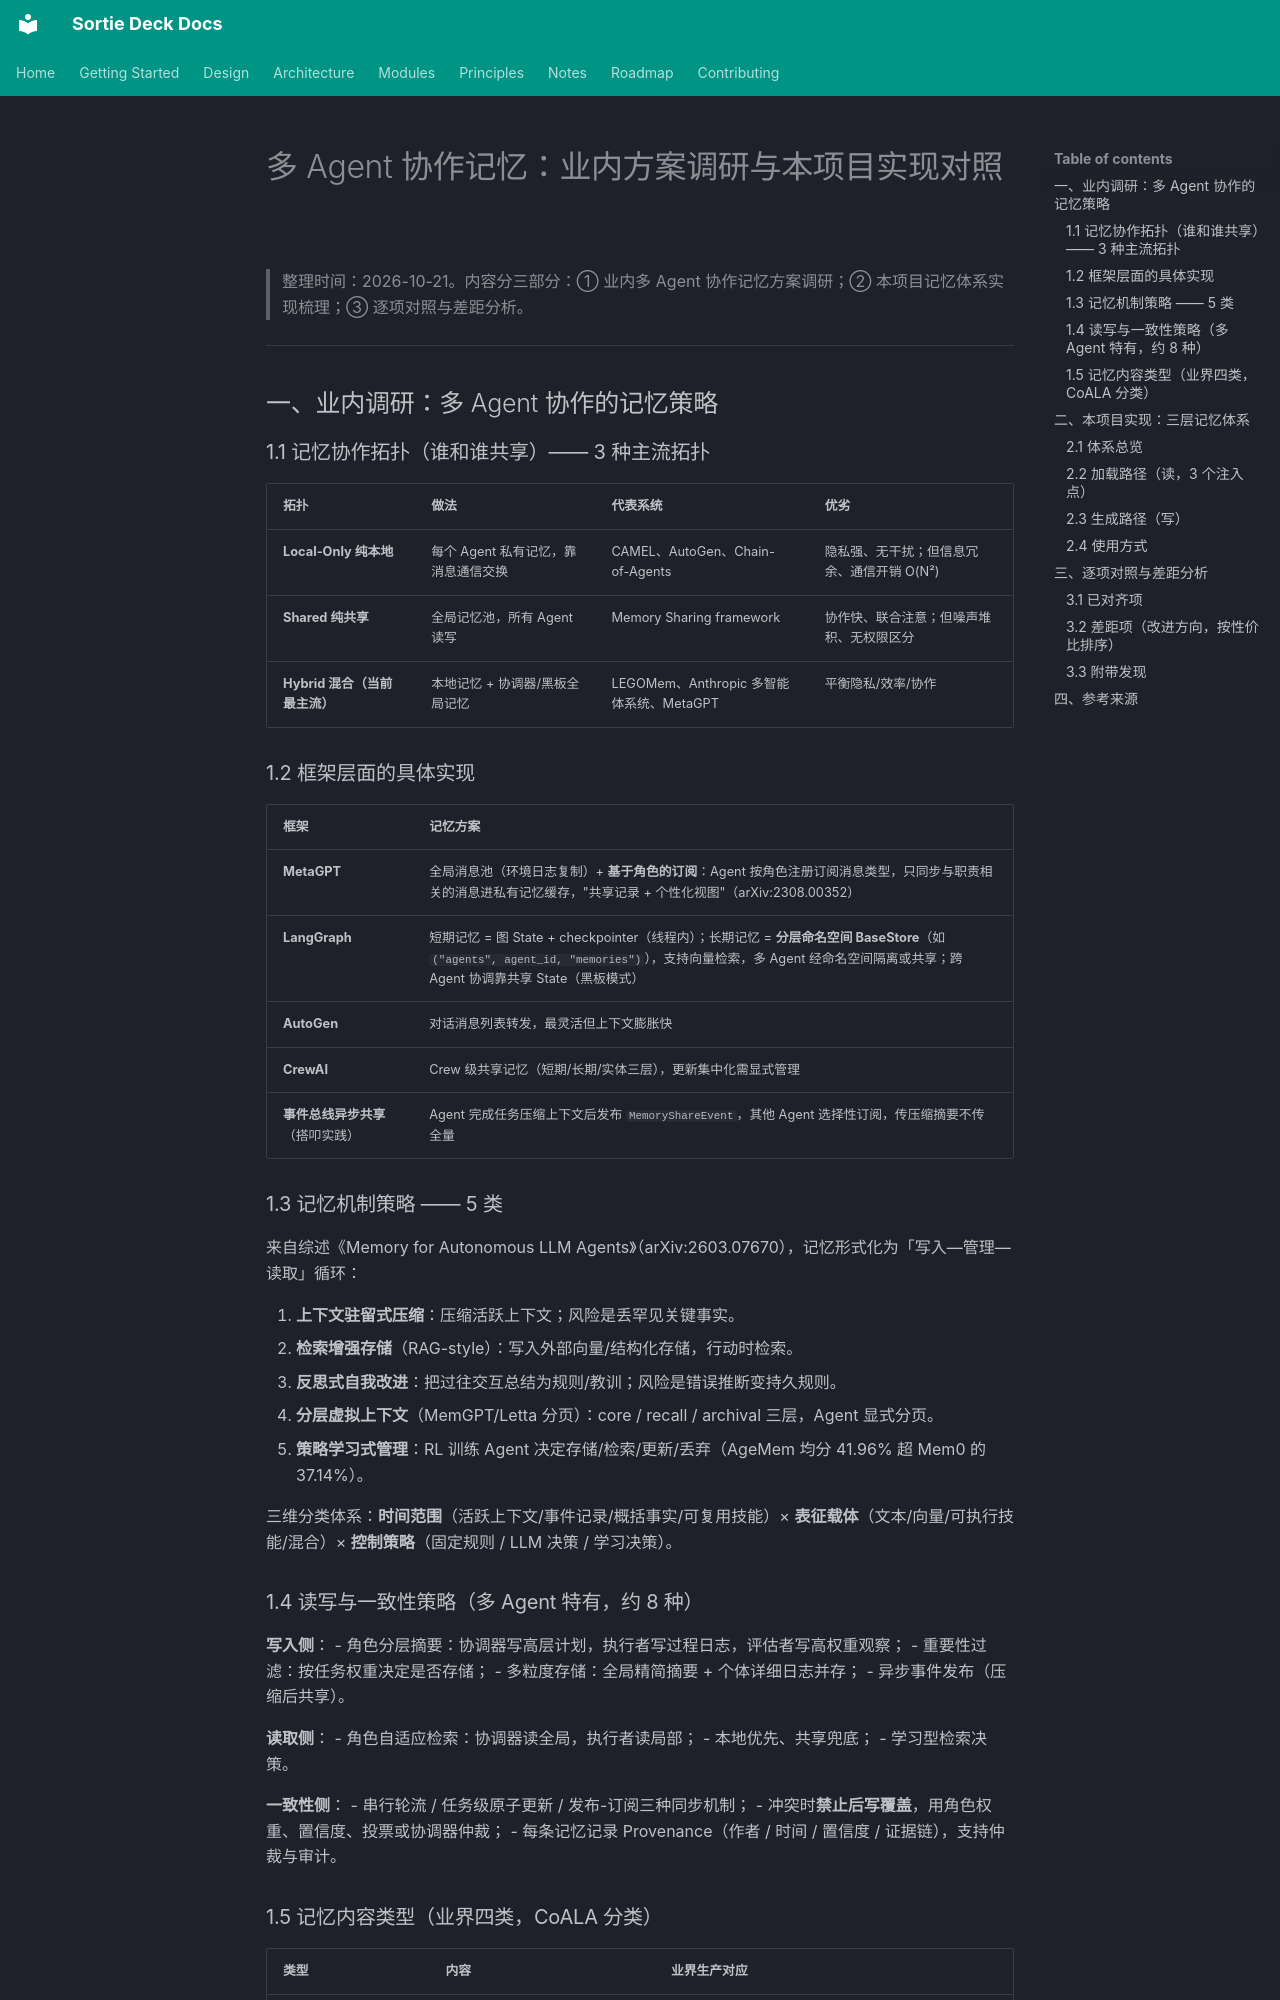

repository: lpliu-art/sortie-deck-todos · page: 多Agent协作记忆-调研与实现对照/index.html · generator: mkdocs

# 多 Agent 协作记忆：业内方案调研与本项目实现对照

> 整理时间：2026-10-21。内容分三部分：① 业内多 Agent 协作记忆方案调研；② 本项目记忆体系实现梳理；③ 逐项对照与差距分析。

---

## 一、业内调研：多 Agent 协作的记忆策略

### 1.1 记忆协作拓扑（谁和谁共享）—— 3 种主流拓扑

| 拓扑 | 做法 | 代表系统 | 优劣 |
|---|---|---|---|
| **Local-Only 纯本地** | 每个 Agent 私有记忆，靠消息通信交换 | CAMEL、AutoGen、Chain-of-Agents | 隐私强、无干扰；但信息冗余、通信开销 O(N²) |
| **Shared 纯共享** | 全局记忆池，所有 Agent 读写 | Memory Sharing framework | 协作快、联合注意；但噪声堆积、无权限区分 |
| **Hybrid 混合（当前最主流）** | 本地记忆 + 协调器/黑板全局记忆 | LEGOMem、Anthropic 多智能体系统、MetaGPT | 平衡隐私/效率/协作 |

### 1.2 框架层面的具体实现

| 框架 | 记忆方案 |
|---|---|
| **MetaGPT** | 全局消息池（环境日志复制）+ **基于角色的订阅**：Agent 按角色注册订阅消息类型，只同步与职责相关的消息进私有记忆缓存，"共享记录 + 个性化视图"（arXiv:2308.00352） |
| **LangGraph** | 短期记忆 = 图 State + checkpointer（线程内）；长期记忆 = **分层命名空间 BaseStore**（如 `("agents", agent_id, "memories")`），支持向量检索，多 Agent 经命名空间隔离或共享；跨 Agent 协调靠共享 State（黑板模式） |
| **AutoGen** | 对话消息列表转发，最灵活但上下文膨胀快 |
| **CrewAI** | Crew 级共享记忆（短期/长期/实体三层），更新集中化需显式管理 |
| **事件总线异步共享**（搭叩实践） | Agent 完成任务压缩上下文后发布 `MemoryShareEvent`，其他 Agent 选择性订阅，传压缩摘要不传全量 |

### 1.3 记忆机制策略 —— 5 类

来自综述《Memory for Autonomous LLM Agents》（arXiv:2603.07670），记忆形式化为「写入—管理—读取」循环：

1. **上下文驻留式压缩**：压缩活跃上下文；风险是丢罕见关键事实。
2. **检索增强存储**（RAG-style）：写入外部向量/结构化存储，行动时检索。
3. **反思式自我改进**：把过往交互总结为规则/教训；风险是错误推断变持久规则。
4. **分层虚拟上下文**（MemGPT/Letta 分页）：core / recall / archival 三层，Agent 显式分页。
5. **策略学习式管理**：RL 训练 Agent 决定存储/检索/更新/丢弃（AgeMem 均分 41.96% 超 Mem0 的 37.14%）。

三维分类体系：**时间范围**（活跃上下文/事件记录/概括事实/可复用技能）× **表征载体**（文本/向量/可执行技能/混合）× **控制策略**（固定规则 / LLM 决策 / 学习决策）。

### 1.4 读写与一致性策略（多 Agent 特有，约 8 种）

**写入侧**：
- 角色分层摘要：协调器写高层计划，执行者写过程日志，评估者写高权重观察；
- 重要性过滤：按任务权重决定是否存储；
- 多粒度存储：全局精简摘要 + 个体详细日志并存；
- 异步事件发布（压缩后共享）。

**读取侧**：
- 角色自适应检索：协调器读全局，执行者读局部；
- 本地优先、共享兜底；
- 学习型检索决策。

**一致性侧**：
- 串行轮流 / 任务级原子更新 / 发布-订阅三种同步机制；
- 冲突时**禁止后写覆盖**，用角色权重、置信度、投票或协调器仲裁；
- 每条记忆记录 Provenance（作者 / 时间 / 置信度 / 证据链），支持仲裁与审计。
